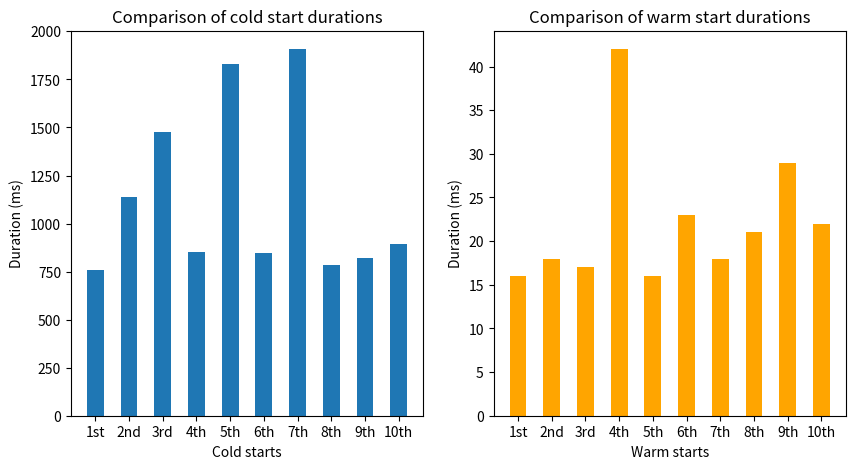

Write the Python code that produced this figure.
import matplotlib.pyplot as plt

coldStarts = {
        "1st": 758, "2nd": 1137, "3rd": 1477,
        "4th": 854, "5th": 1832, "6th": 849,
        "7th": 1908, "8th": 786, "9th": 822,
        "10th": 896
}


warmStarts = {
        "1st": 16, "2nd": 18, "3rd": 17,
        "4th": 42, "5th": 16, "6th": 23,
        "7th": 18, "8th": 21, "9th": 29,
        "10th": 22
}

coldStartsOrderNumber = list(coldStarts.keys())
coldStartDuration = list(coldStarts.values())

warmStartsOrderNumber = list(warmStarts.keys())
warmStartDuration = list(warmStarts.values())

fig = plt.figure(figsize=(10, 5))

plt.subplot(1, 2, 1)
plt.bar(coldStartsOrderNumber, coldStartDuration, color='tab:blue', width=0.5)
plt.xlabel("Cold starts")
plt.ylabel("Duration (ms)")
plt.title("Comparison of cold start durations")

plt.subplot(1, 2, 2)
plt.bar(warmStartsOrderNumber, warmStartDuration, color='orange', width=0.5)
plt.xlabel("Warm starts")
plt.ylabel("Duration (ms)")
plt.title("Comparison of warm start durations")
plt.savefig('cold_and_warm_starts.png')